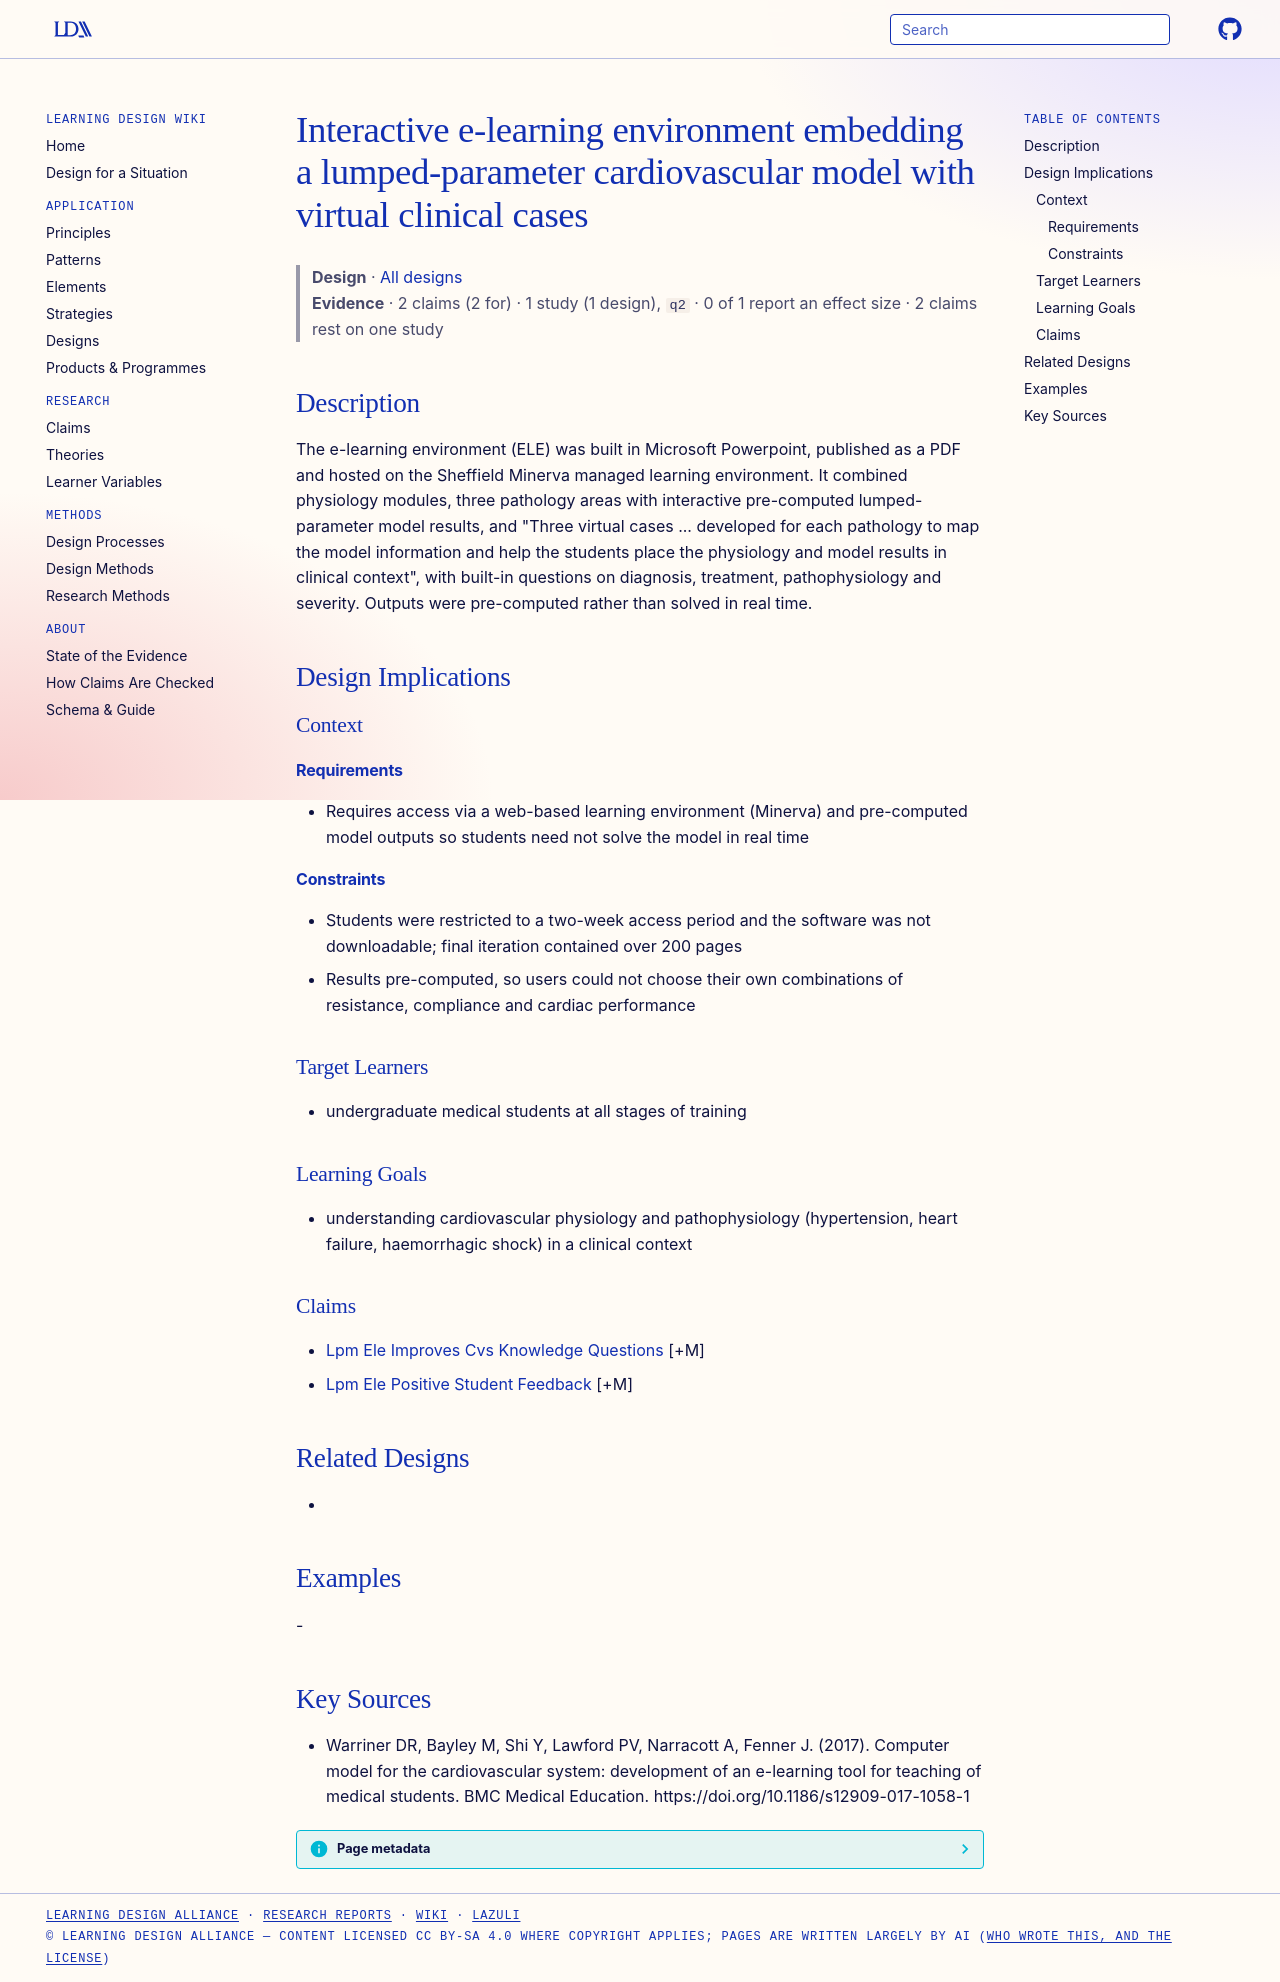

repository: Learning-Design-Alliance/learning-wiki · page: designs/lpm-cardiovascular-ele-element/index.html · generator: mkdocs

---
type: design
id: lpm-cardiovascular-ele-element
title: Interactive e-learning environment embedding a lumped-parameter cardiovascular model with virtual clinical cases
description: The e-learning environment (ELE) was built in Microsoft Powerpoint, published as a PDF and hosted on the Sheffield Minerva managed learning environment.
status: review
generated:
  by: "process:settle-candidates"
  at: 2026-11-09
sources:
  - id: warriner-dr-2017
    resource: "https://doi.org/10.1186/s12909-017-1058-1"
    title: "Warriner DR, Bayley M, Shi Y, Lawford PV, Narracott A, Fenner J. (2017). Computer model for the cardiovascular system: development of an e-learning tool for teaching of medical students. BMC Medical Education. https://doi.org/10.1186/s12909-017-1058-1"
    author: Warriner DR, Bayley M, Shi Y, Lawford PV, Narracott A, Fenner J
---

# Interactive e-learning environment embedding a lumped-parameter cardiovascular model with virtual clinical cases

> **Design** · [All designs](index.md)
> **Evidence** · 2 claims (2 for) · 1 study (1 design), `q2` · 0 of 1 report an effect size · 2 claims rest on one study

## Description
The e-learning environment (ELE) was built in Microsoft Powerpoint, published as a PDF and hosted on the Sheffield Minerva managed learning environment. It combined physiology modules, three pathology areas with interactive pre-computed lumped-parameter model results, and "Three virtual cases ... developed for each pathology to map the model information and help the students place the physiology and model results in clinical context", with built-in questions on diagnosis, treatment, pathophysiology and severity. Outputs were pre-computed rather than solved in real time.

## Design Implications

### Context
#### Requirements
- Requires access via a web-based learning environment (Minerva) and pre-computed model outputs so students need not solve the model in real time
#### Constraints
- Students were restricted to a two-week access period and the software was not downloadable; final iteration contained over 200 pages
- Results pre-computed, so users could not choose their own combinations of resistance, compliance and cardiac performance

### Target Learners
- undergraduate medical students at all stages of training

### Learning Goals
- understanding cardiovascular physiology and pathophysiology (hypertension, heart failure, haemorrhagic shock) in a clinical context

### Claims
- [Lpm Ele Improves Cvs Knowledge Questions](../claims/lpm-ele-improves-cvs-knowledge-questions.md) [+M]
- [Lpm Ele Positive Student Feedback](../claims/lpm-ele-positive-student-feedback.md) [+M]

## Related Designs
- 

## Examples
-

## Key Sources
- Warriner DR, Bayley M, Shi Y, Lawford PV, Narracott A, Fenner J. (2017). Computer model for the cardiovascular system: development of an e-learning tool for teaching of medical students. BMC Medical Education. https://doi.org/10.1186/s12909-017-1058-1
